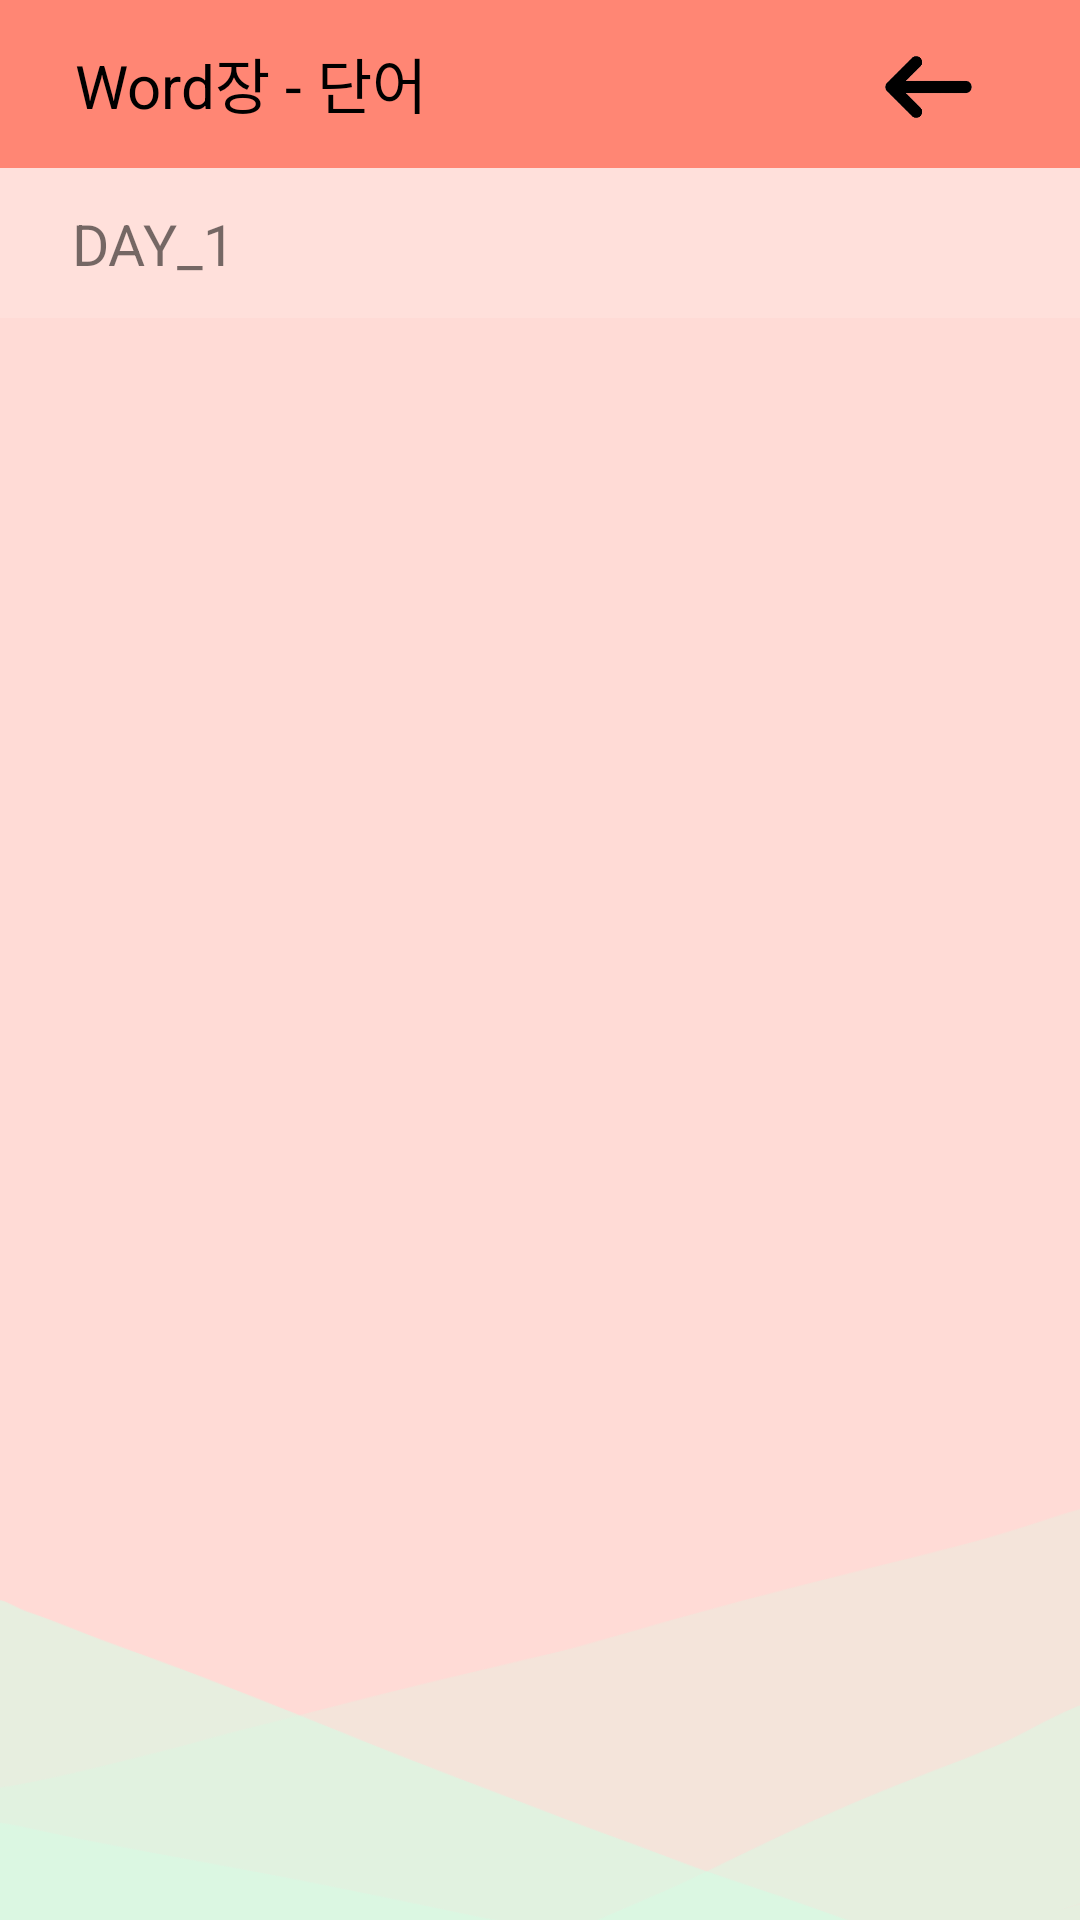

Write the Android layout XML for this screen, with the resource values it uses.
<!-- AndroidManifest.xml: application theme Theme.Word장 -->
<!-- res/layout/activity_vocabulary.xml -->
<?xml version="1.0" encoding="utf-8"?>
<androidx.constraintlayout.widget.ConstraintLayout
    xmlns:android="http://schemas.android.com/apk/res/android"
    xmlns:app="http://schemas.android.com/apk/res-auto"
    xmlns:tools="http://schemas.android.com/tools"
    android:layout_width="match_parent"
    android:layout_height="match_parent"
    android:background="#FFE0DB"
    tools:context=".wordRecyclerview.vocabularyActivity">

    <androidx.constraintlayout.widget.ConstraintLayout
        android:layout_width="match_parent"
        android:layout_height="31dp"
        app:layout_constraintBottom_toTopOf="@+id/voca_recyclerview"
        app:layout_constraintEnd_toEndOf="parent"
        app:layout_constraintTop_toBottomOf="@+id/relativeLayout">

        <TextView
            android:id="@+id/day_to"
            android:layout_width="wrap_content"
            android:layout_height="wrap_content"
            android:layout_marginStart="24dp"
            android:text="DAY_1"
            android:textSize="19dp"
            app:layout_constraintBottom_toBottomOf="parent"
            app:layout_constraintStart_toStartOf="parent"
            app:layout_constraintTop_toTopOf="parent" />
    </androidx.constraintlayout.widget.ConstraintLayout>

    <RelativeLayout
        android:id="@+id/relativeLayout"
        android:layout_width="match_parent"
        android:layout_height="wrap_content"
        android:background="@color/main_dahong"
        android:minHeight="?attr/actionBarSize"
        tools:ignore="MissingConstraints">

        <TextView
            android:id="@+id/toolbar_text"
            android:layout_width="wrap_content"
            android:layout_height="wrap_content"
            android:layout_alignParentStart="true"
            android:layout_alignParentTop="true"
            android:layout_marginStart="25dp"
            android:layout_marginTop="13dp"
            android:text="Word장 - 단어"
            android:textColor="@color/black"
            android:textSize="20dp" />

        <ImageView
            android:id="@+id/back_img"
            android:layout_width="33dp"
            android:layout_height="42dp"
            android:layout_alignParentTop="true"
            android:layout_alignParentEnd="true"
            android:layout_marginTop="8dp"
            android:layout_marginEnd="34dp"
            android:src="@drawable/back" />

    </RelativeLayout>

    <androidx.recyclerview.widget.RecyclerView
        android:id="@+id/voca_recyclerview"
        android:layout_width="match_parent"
        android:layout_height="677dp"
        android:layout_marginTop="50dp"
        android:background="@drawable/sub_bg"
        app:layout_constraintBottom_toBottomOf="parent"
        app:layout_constraintEnd_toEndOf="parent"
        app:layout_constraintHorizontal_bias="0.0"
        app:layout_constraintStart_toStartOf="parent"
        app:layout_constraintTop_toBottomOf="@+id/relativeLayout"
        app:layout_constraintVertical_bias="0.0"
        tools:ignore="MissingConstraints" />

</androidx.constraintlayout.widget.ConstraintLayout>
<!-- resources referenced by this layout -->
<resources>
  <color name="black">#FF000000</color>
  <color name="main_dahong">#FF8674</color>
  <!-- drawable back: png bitmap (drawable-v24, 3931 bytes) -->
  <!-- drawable sub_bg: png bitmap (drawable-v24, 25034 bytes) -->
  <style name="Theme.Word장" parent="Theme.MaterialComponents.DayNight.DarkActionBar">
          
          <item name="colorPrimary">@color/main_dahong_little_darker</item>
          <item name="colorPrimaryVariant">@color/main_dahong_little_darker</item>
          <item name="colorOnPrimary">@color/white</item>
          
          <item name="colorSecondary">@color/teal_200</item>
          <item name="colorSecondaryVariant">@color/teal_700</item>
          <item name="colorOnSecondary">@color/black</item>
  
          
          <item name="android:statusBarColor" tools:targetApi="l">?attr/colorPrimaryVariant</item>
          
  
          
          <item name="windowActionBar">false</item>
          <item name="windowNoTitle">true</item>
  
      </style>
  <color name="main_dahong_little_darker">#FF6F59</color>
  <color name="white">#FFFFFFFF</color>
  <color name="teal_200">#FF03DAC5</color>
  <color name="teal_700">#FF018786</color>
</resources>
